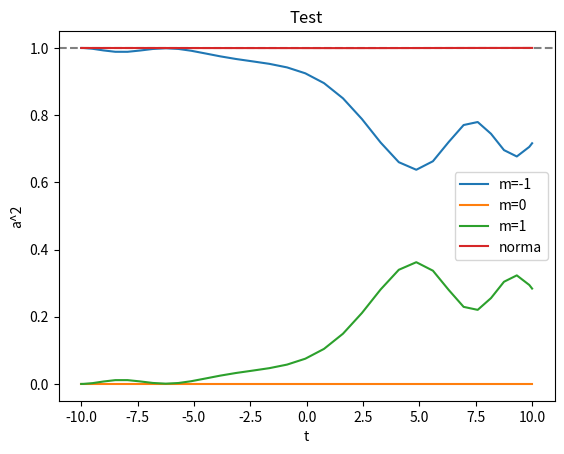

This chart was generated by the following Python code:
# -*- coding: utf-8 -*-
"""
Created on Sat Jul  9 11:30:22 2022

@author: Eric Vidal Marcos
"""
import numpy as np
import matplotlib.pyplot as plt
from scipy.integrate import solve_ivp

def odes(t, x, D, h, B):
    
    
    a_1 = x[0]
    a0 = x[1]
    a1 = x[2]
    
    da_1dt=-1j*(a_1*(-D+h*t)+a1*B)
    da0=0
    da1dt=-1j*(a1*(-D-h*t)+a_1*B)
    
    return [da_1dt,da0,da1dt]

#IC
x0=[1+0j, 0+0j, 0+0j]
D=1
h=0.1
B=0.1

#test the defined function odes
print(odes(0, x0, D, h, B))


#declare a time vector (time window) and parameters
p=(D, h, B)

#solve
x=solve_ivp(odes,[-10,10], x0, args=p)

t=x.t[:]
a_1 = x.y[0,:]
a0 = x.y[1,:]
a1 = x.y[2,:]
a_12 = np.abs(a_1)**2
a02 = np.abs(a0)**2
a12 = np.abs(a1)**2
sumat=np.zeros((3,np.size(a1)))
sumat[0,:]=a_12[:]
sumat[1,:]=a02[:]
sumat[2,:]=a12[:]
norm = np.sum(sumat, axis=0)

plt.title('Test')
plt.xlabel("t")
plt.ylabel('a^2')
plt.axhline(y=1.0,linestyle='--',color='grey')
plt.plot(t, a_12,'-',label='m=-1')
plt.plot(t, a02,'-',label='m=0')
plt.plot(t, a12,'-',label='m=1')
plt.plot(t, norm,'-',label='norma')
plt.legend()

plt.show()